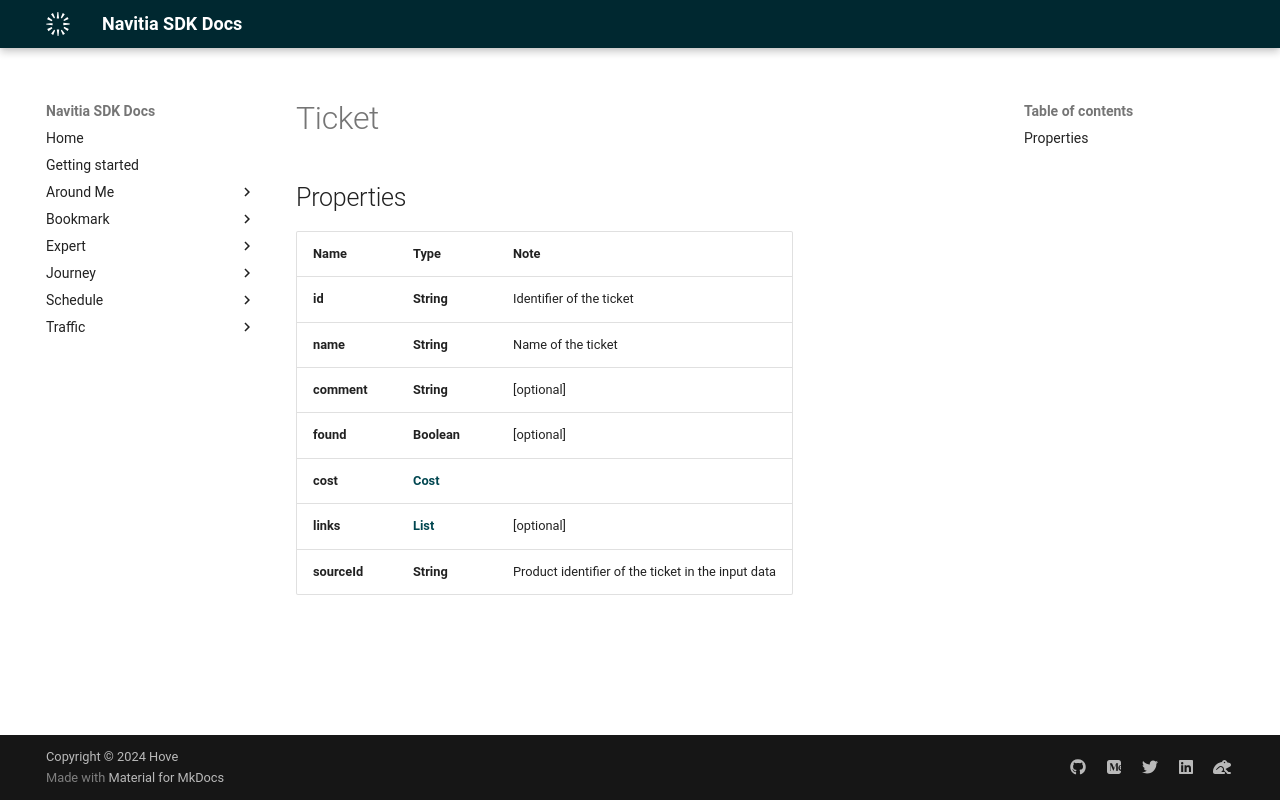

repository: hove-io/navitia_sdk_docs · page: expert/android/model/Ticket/index.html · generator: mkdocs

# Ticket

## Properties

Name | Type | Note
---- | ---- | ----
**id** | **String** | Identifier of the ticket 
**name** | **String** | Name of the ticket 
**comment** | **String** | [optional] 
**found** | **Boolean** | [optional] 
**cost** | [**Cost**](Cost.md) | 
**links** | [**List<LinkSchema>**](LinkSchema.md) | [optional] 
**sourceId** | **String** | Product identifier of the ticket in the input data 
